Image classification data set "processed" (Idinmaster/Brain-Tumor-Classification- on GitHub). Class labels (4): glioma, meningioma, no tumor, pituitary tumor.

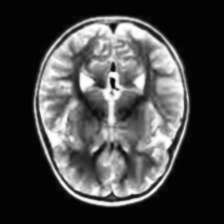
Label: no tumor

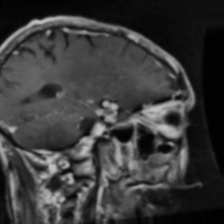
Label: glioma

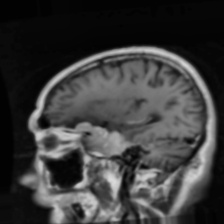
Label: meningioma

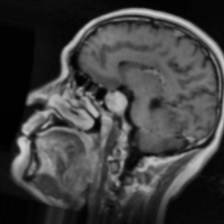
Label: pituitary tumor

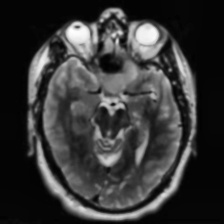
Label: no tumor

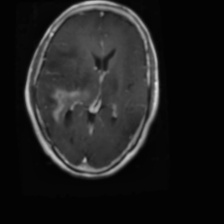
Label: glioma
